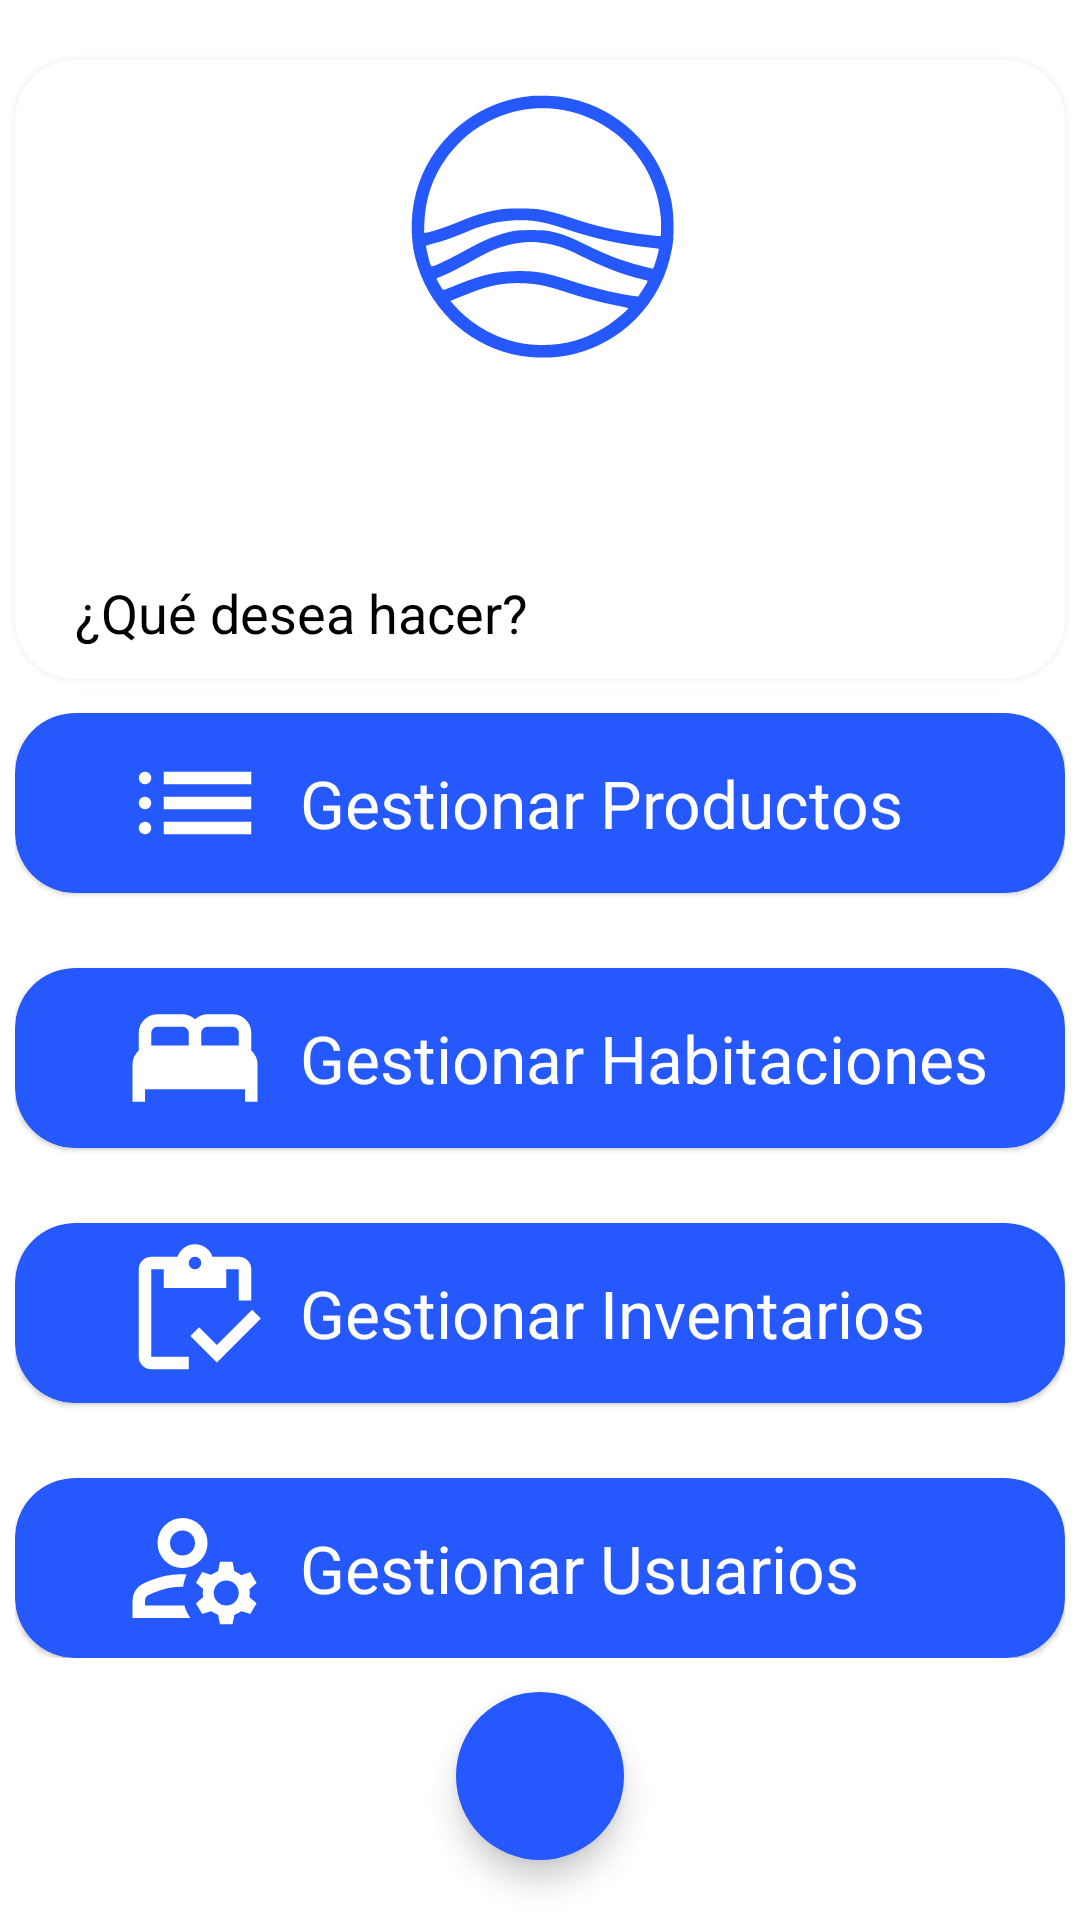

Produce the Android XML layout that renders to this screen, including the resource entries it uses.
<!-- AndroidManifest.xml: application theme Theme.MiniBar -->
<!-- res/layout/activity_seleccionar_gestion.xml -->
<?xml version="1.0" encoding="utf-8"?>
<androidx.constraintlayout.widget.ConstraintLayout xmlns:android="http://schemas.android.com/apk/res/android"
    android:id="@+id/constraintSeleccionarGestion"
    xmlns:app="http://schemas.android.com/apk/res-auto"
    xmlns:tools="http://schemas.android.com/tools"
    android:layout_width="match_parent"
    android:layout_height="match_parent"
    tools:context="com.purosurf.minibar.Vista.Administrador.SeleccionarGestion">
    <com.google.android.material.card.MaterialCardView
        android:id="@+id/cvMetaSG"
        android:layout_width="350dp"
        android:layout_height="wrap_content"
        android:layout_gravity="center"
        app:cardCornerRadius="20dp"
        android:layout_marginTop="20dp"
        app:cardElevation="5dp"
        app:layout_constraintTop_toTopOf="parent"
        app:layout_constraintEnd_toEndOf="parent"
        app:layout_constraintStart_toStartOf="parent"

        >
        <LinearLayout
            android:layout_width="match_parent"
            android:layout_height="wrap_content"
            android:orientation="vertical">

            <ImageView
                android:layout_width="100dp"
                android:layout_height="100dp"
                android:layout_gravity="center"
                android:layout_marginTop="5dp"
                app:srcCompat="@drawable/ic_logo1"
                app:tint="@color/azulOscuro" />

            <TextView
                android:id="@+id/tvBienvenidoSG"
                android:layout_width="match_parent"
                android:layout_height="wrap_content"
                android:layout_marginStart="20dp"
                android:layout_marginTop="20dp"
                android:layout_marginEnd="20dp"
                android:textColor="@color/black"
                android:textSize="20sp" />

            <TextView
                android:layout_width="wrap_content"
                android:layout_height="wrap_content"
                android:layout_marginStart="20dp"
                android:layout_marginTop="20dp"
                android:layout_marginEnd="20dp"
                android:layout_marginBottom="10dp"
                android:text="¿Qué desea hacer?"
                android:textColor="@color/black"
                android:textSize="18sp" />
        </LinearLayout>

    </com.google.android.material.card.MaterialCardView>

    <LinearLayout
        android:layout_width="wrap_content"
        android:layout_height="wrap_content"
        android:orientation="vertical"
        app:layout_constraintTop_toBottomOf="@+id/cvMetaSG"
        app:layout_constraintEnd_toEndOf="parent"
        app:layout_constraintStart_toStartOf="parent"
        app:layout_constraintBottom_toTopOf="@id/fabCerrarSesionSG"
        >

        <com.google.android.material.card.MaterialCardView
            android:id="@+id/cvGestionarProductosSG"
            android:layout_width="350dp"
            android:layout_height="60dp"
            android:layout_gravity="center"
            android:animateLayoutChanges="true"
            android:backgroundTint="@color/azulOscuro"
            app:cardCornerRadius="20dp"
            app:cardElevation="1dp"
            app:contentPadding="5dp"
            app:rippleColor="@color/azulPalido">

            <LinearLayout
                android:layout_width="match_parent"
                android:layout_height="match_parent"
                android:gravity="center_vertical"
                android:orientation="horizontal">

                <ImageView
                    android:layout_width="50dp"
                    android:layout_height="50dp"
                    android:layout_marginEnd="10dp"
                    android:layout_marginStart="30dp"
                    app:srcCompat="@drawable/ic_icono_lista"
                    app:tint="@color/white" />

                <TextView
                    android:layout_width="wrap_content"
                    android:layout_height="wrap_content"
                    android:text="Gestionar Productos"
                    android:textColor="@color/white"
                    android:textSize="22sp" />
            </LinearLayout>

        </com.google.android.material.card.MaterialCardView>

        <com.google.android.material.card.MaterialCardView
            android:id="@+id/cvGestionarHabitacionesSG"
            android:layout_width="350dp"
            android:layout_height="60dp"
            android:layout_gravity="center"
            android:layout_marginTop="25dp"
            android:animateLayoutChanges="true"
            android:backgroundTint="@color/azulOscuro"
            app:cardCornerRadius="20dp"
            app:cardElevation="1dp"
            app:contentPadding="5dp"
            app:rippleColor="@color/azulPalido">

            <LinearLayout
                android:layout_width="match_parent"
                android:layout_height="match_parent"
                android:gravity="center_vertical"
                android:orientation="horizontal">

                <ImageView
                    android:layout_width="50dp"
                    android:layout_height="50dp"
                    android:layout_marginEnd="10dp"
                    android:layout_marginStart="30dp"
                    app:srcCompat="@drawable/ic_icono_habitacion"
                    app:tint="@color/white" />

                <TextView
                    android:layout_width="wrap_content"
                    android:layout_height="wrap_content"
                    android:text="Gestionar Habitaciones"
                    android:textColor="@color/white"
                    android:textSize="22sp" />
            </LinearLayout>

        </com.google.android.material.card.MaterialCardView>

        <com.google.android.material.card.MaterialCardView
            android:id="@+id/cvGestionarInventariosSG"
            android:layout_width="350dp"
            android:layout_height="60dp"
            android:layout_gravity="center"
            android:layout_marginTop="25dp"
            android:animateLayoutChanges="true"
            android:backgroundTint="@color/azulOscuro"
            app:cardCornerRadius="20dp"
            app:cardElevation="1dp"
            app:contentPadding="5dp"
            app:rippleColor="@color/azulPalido">

            <LinearLayout
                android:layout_width="match_parent"
                android:layout_height="match_parent"
                android:gravity="center_vertical"
                android:orientation="horizontal">

                <ImageView
                    android:layout_width="50dp"
                    android:layout_height="50dp"
                    android:layout_marginEnd="10dp"
                    android:layout_marginStart="30dp"
                    app:srcCompat="@drawable/ic_icono_gestionar_inventarioo"
                    app:tint="@color/white" />

                <TextView
                    android:layout_width="wrap_content"
                    android:layout_height="wrap_content"
                    android:text="Gestionar Inventarios"
                    android:textColor="@color/white"
                    android:textSize="22sp" />
            </LinearLayout>

        </com.google.android.material.card.MaterialCardView>

        <com.google.android.material.card.MaterialCardView
            android:id="@+id/cvGestionarUsuariosSG"
            android:layout_width="350dp"
            android:layout_height="60dp"
            android:layout_gravity="center"
            android:layout_marginTop="25dp"
            android:animateLayoutChanges="true"
            android:backgroundTint="@color/azulOscuro"
            app:cardCornerRadius="20dp"
            app:cardElevation="1dp"
            app:contentPadding="5dp"
            app:rippleColor="@color/azulPalido">

            <LinearLayout
                android:layout_width="match_parent"
                android:layout_height="match_parent"
                android:gravity="center_vertical"
                android:orientation="horizontal">

                <ImageView
                    android:layout_width="50dp"
                    android:layout_height="50dp"
                    android:layout_marginEnd="10dp"
                    android:layout_marginStart="30dp"
                    app:srcCompat="@drawable/ic_icono_gestionar_usuarios"
                    app:tint="@color/white" />

                <TextView
                    android:layout_width="wrap_content"
                    android:layout_height="wrap_content"
                    android:text="Gestionar Usuarios"
                    android:textColor="@color/white"
                    android:textSize="22sp" />
            </LinearLayout>

        </com.google.android.material.card.MaterialCardView>

    </LinearLayout>

    <com.google.android.material.floatingactionbutton.FloatingActionButton
        android:id="@+id/fabCerrarSesionSG"
        style="@style/Widget.Material3.FloatingActionButton.Surface"
        android:layout_width="wrap_content"
        android:layout_height="wrap_content"
        android:layout_marginBottom="20dp"
        android:backgroundTint="@color/azulOscuro"
        app:rippleColor="@color/azulClaro"
        app:fabSize="normal"
        app:layout_constraintBottom_toBottomOf="parent"
        app:layout_constraintEnd_toEndOf="parent"
        app:layout_constraintStart_toStartOf="parent"
        app:srcCompat="@drawable/ic_icono_cerrarr_sesion"
        app:tint="@color/white"
        />



</androidx.constraintlayout.widget.ConstraintLayout>
<!-- resources referenced by this layout -->
<resources>
  <color name="azulClaro">#56BBF1</color>
  <color name="azulOscuro">#2558FD</color>
  <color name="azulPalido">#D6E5FA</color>
  <color name="black">#FF000000</color>
  <color name="white">#FFFFFFFF</color>
  <!-- drawable ic_icono_gestionar_inventarioo (drawable-v24) -->
  <vector xmlns:android="http://schemas.android.com/apk/res/android"
      android:width="24dp"
      android:height="24dp"
      android:viewportWidth="24"
      android:viewportHeight="24">
    <path
        android:fillColor="#FF000000"
        android:pathData="M12,5Q12.425,5 12.713,4.712Q13,4.425 13,4Q13,3.575 12.713,3.287Q12.425,3 12,3Q11.575,3 11.288,3.287Q11,3.575 11,4Q11,4.425 11.288,4.712Q11.575,5 12,5ZM11,21H5Q4.175,21 3.587,20.413Q3,19.825 3,19V5Q3,4.175 3.587,3.587Q4.175,3 5,3H9.2Q9.5,2.125 10.262,1.562Q11.025,1 12,1Q12.975,1 13.738,1.562Q14.5,2.125 14.8,3H19Q19.825,3 20.413,3.587Q21,4.175 21,5V10H19V5Q19,5 19,5Q19,5 19,5H17V8H7V5H5Q5,5 5,5Q5,5 5,5V19Q5,19 5,19Q5,19 5,19H11ZM15.5,19.925 L11.25,15.675 12.65,14.275 15.5,17.125 21.15,11.475 22.55,12.875Z"/>
  </vector>
  <!-- drawable ic_icono_habitacion (drawable-v24) -->
  <vector xmlns:android="http://schemas.android.com/apk/res/android"
      android:width="24dp"
      android:height="24dp"
      android:viewportWidth="24"
      android:viewportHeight="24">
    <path
        android:fillColor="#FF000000"
        android:pathData="M2,19V13Q2,12.325 2.275,11.775Q2.55,11.225 3,10.8V8Q3,6.75 3.875,5.875Q4.75,5 6,5H10Q10.575,5 11.075,5.213Q11.575,5.425 12,5.8Q12.425,5.425 12.925,5.213Q13.425,5 14,5H18Q19.25,5 20.125,5.875Q21,6.75 21,8V10.8Q21.45,11.225 21.725,11.775Q22,12.325 22,13V19H20V17H4V19ZM13,10H19V8Q19,7.575 18.712,7.287Q18.425,7 18,7H14Q13.575,7 13.288,7.287Q13,7.575 13,8ZM5,10H11V8Q11,7.575 10.713,7.287Q10.425,7 10,7H6Q5.575,7 5.287,7.287Q5,7.575 5,8Z"/>
  </vector>
  <!-- drawable ic_icono_lista (drawable-v24) -->
  <vector xmlns:android="http://schemas.android.com/apk/res/android"
      android:width="24dp"
      android:height="24dp"
      android:viewportWidth="24"
      android:viewportHeight="24">
    <path
        android:fillColor="#FF000000"
        android:pathData="M7,9V7H21V9ZM7,13V11H21V13ZM7,17V15H21V17ZM4,9Q3.575,9 3.288,8.712Q3,8.425 3,8Q3,7.575 3.288,7.287Q3.575,7 4,7Q4.425,7 4.713,7.287Q5,7.575 5,8Q5,8.425 4.713,8.712Q4.425,9 4,9ZM4,13Q3.575,13 3.288,12.712Q3,12.425 3,12Q3,11.575 3.288,11.287Q3.575,11 4,11Q4.425,11 4.713,11.287Q5,11.575 5,12Q5,12.425 4.713,12.712Q4.425,13 4,13ZM4,17Q3.575,17 3.288,16.712Q3,16.425 3,16Q3,15.575 3.288,15.287Q3.575,15 4,15Q4.425,15 4.713,15.287Q5,15.575 5,16Q5,16.425 4.713,16.712Q4.425,17 4,17Z"/>
  </vector>
  <style name="Theme.MiniBar" parent="Theme.MaterialComponents.Light.NoActionBar">
          
          
          
          
          
          
          
          <item name="android:statusBarColor" tools:targetApi="l">@color/azulClaro</item>
      </style>
</resources>
